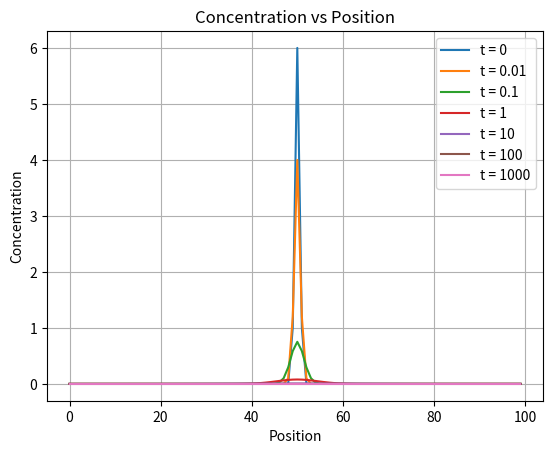
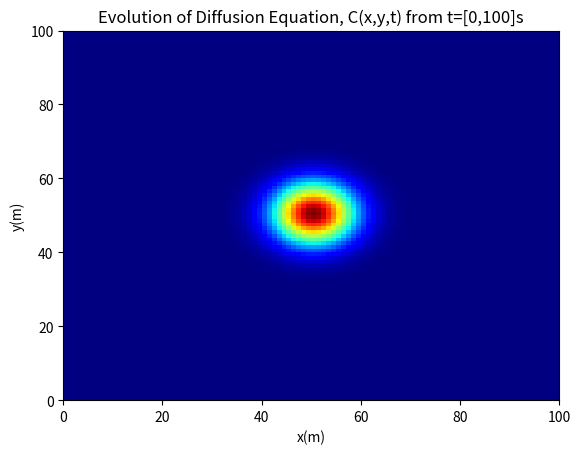
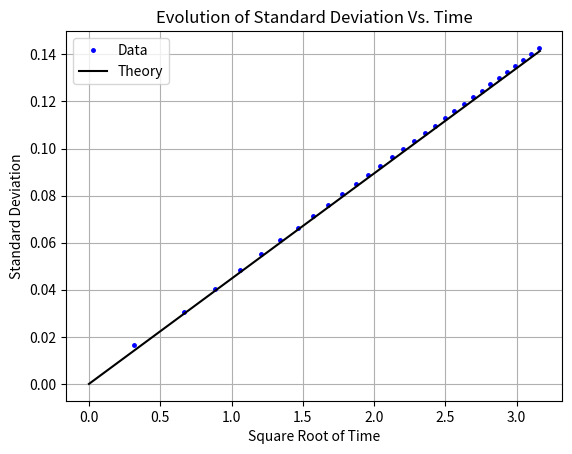

These figures' Python source, in order: (Note: this script raises an exception after producing the figures.)
# Project 5: In this project, we will explore the 2-Dimensional Diffusion
# equation; where concentration of dye molecules in a square dish obeys the
# said equation. We know that the concentration is a function of 3 variables:
# space (x and y), and time. We will experiment with this setup and solve the
# equation numerically. Then we'll plot the concentrations at different times,
# create an animation showing the evolution of C(x,y,t), which is the Diffusion
# equation, as time increases showing the convergence. Also, I will find the
# sums of the number of particles at different times.

# Lastly, I will also experiment with the size of dt and see at which value the
# solution diverges, and how the aforementioned phenomena are affected.

# BONUS: I will be solving the Heat Equation at different temperatures, as well
# as the Method of Relaxation. Please see the script 'bonus.py' for a detailed
# description of the setups.

import numpy as np
import matplotlib.pyplot as plt
from scipy.optimize import curve_fit
import matplotlib.animation as animation

# constants
L = 1  # size of "box"
D = 1e-3
N = 100  # number of grid points in one-d

dt = 1e-2
dx = L/N

tmax = 1000  # max time
steps = int(tmax/dt)+1

animTime = np.arange(0, 100.1, 0.1)  # time interval of 0 to 100, steps of 0.1
# For the animation. There will be 1000 frames, which is what we want.

# choose some times to make plots:
# given in step numbers
plotsteps = np.array([0.001, 0.01, 0.1, 1, 10, 100, 1000])
plotsteps /= dt
plotsteps = plotsteps.astype(int)
# create initial conditions:
C = np.zeros((N, N))  # initial array of zeros

# Set particles in a blob in the center:
C[N//2, N//2] = 10  # central point (origin)
k = dt/dx/dx*D

isum = np.sum(C)  # initial sum

pcol = []  # empty list that I'll be appending to for the animation

fig1, ax1 = plt.subplots()  # here are the different figures for the plots
fig2, ax2 = plt.subplots()
fig3, ax3 = plt.subplots()

sumsteps = np.array([0, 0.1, 1, 10, 100])  # Will calculate the sums of C at
# these times.
sumsteps /= dt
sumsteps = sumsteps.astype(int)

esumm = []  # empty list to append the sums to.
times = []  # for sqrt(time)
stds = []  # for standard deviation

xvalues = np.linspace(0, 1, 100)  # x values for the gaussian function


def gauss(x, a, sigma):
    """
    This function will be used to find the best fit parameters for sigma, which
    are the standard deviations that I'll be plotting against Square Root of
    Time later on. Takes the x values as parameters, as well as the parameters
    that will be fitted and returned a value of; in this case, the amplitude a
    and sigma. Mean is simply L/2. Returns fit parameter a and sigma.
    """
    return a*np.exp(-(x-L/2)**2/(2*sigma**2))  # here L/2 is the mean


for i in range(steps):
    # Here I do all the points, except the boundaries. np.roll is effecient and
    # reduces the time taken when comparing to nested for loops.
    Cp_xLe = np.roll(C, -1, axis=0)  # roll left
    Cp_xRi = np.roll(C, 1, axis=0)  # roll right
    Cp_yUp = np.roll(C, 1, axis=1)  # roll up
    Cp_yDw = np.roll(C, -1, axis=1)  # roll down
    Cp_xnew = C + k*(Cp_xLe+Cp_xRi-2*C)
    Cp_new = Cp_xnew + k*(Cp_yUp+Cp_yDw-2*C)  # the 2D Diffusion equation

    # Take care of the boundaries here
    Cp_new[0, :] = Cp_new[1, :]  # first row, all columns
    Cp_new[-1, :] = Cp_new[-2, :]  # last row, all columns.
    Cp_new[:, 0] = Cp_new[:, 1]  # first column, all rows
    Cp_new[:, -1] = Cp_new[:, -2]  # last column, all rows

    # swap C and Cp_new so that they don't end up as the same array:
    C, Cp_new = Cp_new, C
    C_slice = C[:, 50]  # slice middle column for standard deviation fits

    if i in plotsteps:  # plots the concetration vs position
        ax1.plot(C[:, N//2], label="t = %g" % (i*dt))

    if i in sumsteps:  # calculates the sum at specified times
        esumm.append(np.sum(C))

    if (i*dt) <= 10:  # extracts standard deviation at specific times, which
        # will be plotted later.
        popt, pcov = curve_fit(gauss, xvalues[::3], C_slice[::3])
        times.append(np.sqrt(i*dt))  # appending to preassigned lists
        stds.append(abs(popt[1]))

    if i < len(animTime):  # 100s / 0.1 = 1000 frames.
        pcol.append((ax2.pcolormesh(C.copy(), cmap='jet'),))

esum = np.sum(C)
print("initial and final integrals of concentration:", isum, esum, "\n")
ax1.set_xlabel('Position')
ax1.set_ylabel('Concentration')
ax1.set_title('Concentration vs Position')
ax1.grid()
ax1.legend()
fig1.savefig('concentrations.pdf')

# =============================================================================

theory = np.linspace(0, 10, 1001)
theoryLine = np.sqrt(2*D*theory)  # theory function which we plot below

plt.plot(times[10::34], stds[10::34], 'bo', markersize=2.5, label='Data')
plt.plot(np.sqrt(theory), theoryLine, 'k-', label='Theory')

ax3.set_xlabel('Square Root of Time')
ax3.set_ylabel('Standard Deviation')
ax3.set_title('Evolution of Standard Deviation Vs. Time')
ax3.grid()
ax3.legend()
fig3.savefig('diffusion.pdf')

# =============================================================================

anim = animation.ArtistAnimation(fig2, pcol, interval=30, repeat=False)
ax2.set_xlabel('x(m)')
ax2.set_ylabel('y(m)')
ax2.set_title('Evolution of Diffusion Equation, C(x,y,t) from t=[0,100]s')
anim.save('converges.mp4')

# =============================================================================

f = open('totals.txt', 'w')  # opening and writing the sums to text file.
for i in range(len(esumm)):
	f.write('At t={}s, sum = {}\n'.format(sumsteps[i]*dt, esumm[i]))
f.close()

# The textfile 'diverges.txt' is attached.
